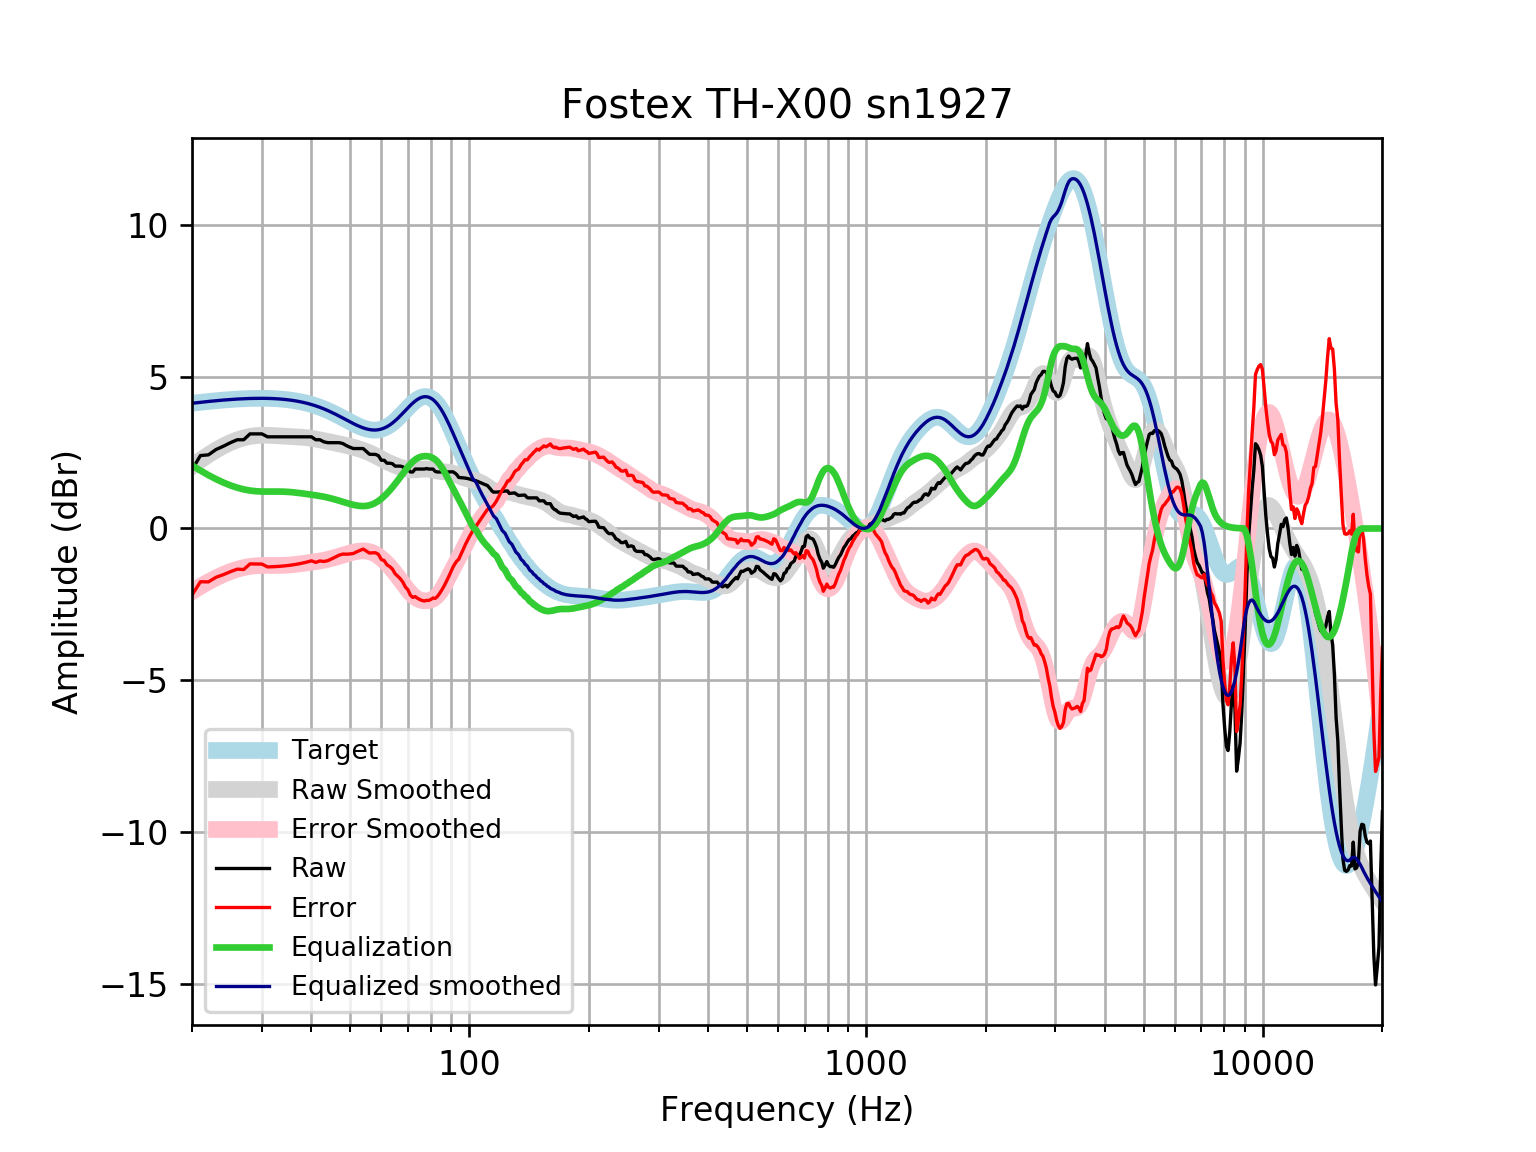

Source data for this figure (header and first rows):
frequency, raw, error, smoothed, error_smoothed, equalization, equalized_raw, equalized_smoothed, target
20, 1.929, -2.192, 2.045, -2.076, 2.076, 4.005, 4.121, 4.121
21, 2.4, -1.753, 2.246, -1.907, 1.907, 4.306, 4.152, 4.152
22, 2.423, -1.757, 2.424, -1.756, 1.756, 4.179, 4.18, 4.18
23, 2.6, -1.606, 2.581, -1.625, 1.625, 4.224, 4.205, 4.205
24, 2.708, -1.518, 2.715, -1.512, 1.512, 4.22, 4.227, 4.227
25, 2.824, -1.421, 2.827, -1.418, 1.418, 4.242, 4.245, 4.245
26, 2.92, -1.339, 2.917, -1.343, 1.343, 4.263, 4.259, 4.259
27, 2.92, -1.35, 2.984, -1.287, 1.287, 4.207, 4.271, 4.271
28, 3.113, -1.165, 3.03, -1.249, 1.249, 4.362, 4.279, 4.278
29, 3.113, -1.17, 3.057, -1.226, 1.226, 4.339, 4.283, 4.283
30, 3.113, -1.171, 3.068, -1.216, 1.216, 4.329, 4.284, 4.284
31, 3.017, -1.264, 3.068, -1.214, 1.214, 4.23, 4.281, 4.281
32, 3.017, -1.258, 3.06, -1.215, 1.215, 4.232, 4.275, 4.275
33, 3.017, -1.248, 3.05, -1.215, 1.215, 4.232, 4.265, 4.265
34, 3.017, -1.234, 3.039, -1.212, 1.212, 4.229, 4.251, 4.251
35, 3.017, -1.217, 3.03, -1.203, 1.203, 4.22, 4.233, 4.233
36, 3.017, -1.195, 3.021, -1.19, 1.19, 4.206, 4.211, 4.211
37, 3.017, -1.168, 3.012, -1.172, 1.172, 4.189, 4.185, 4.185
38, 3.017, -1.138, 3.001, -1.153, 1.153, 4.17, 4.154, 4.155
39, 3.017, -1.103, 2.986, -1.133, 1.133, 4.15, 4.119, 4.12
40, 3.017, -1.064, 2.966, -1.113, 1.113, 4.13, 4.079, 4.08
41, 2.92, -1.116, 2.943, -1.092, 1.092, 4.013, 4.035, 4.037
42, 2.92, -1.068, 2.917, -1.07, 1.07, 3.99, 3.987, 3.989
43, 2.851, -1.086, 2.89, -1.045, 1.045, 3.896, 3.935, 3.937
44, 2.824, -1.058, 2.863, -1.017, 1.017, 3.841, 3.88, 3.881
45, 2.824, -0.999, 2.836, -0.9849, 0.9849, 3.809, 3.821, 3.823
46, 2.824, -0.9381, 2.81, -0.9499, 0.9499, 3.774, 3.76, 3.762
47, 2.824, -0.8756, 2.785, -0.9131, 0.9131, 3.737, 3.698, 3.7
48, 2.794, -0.8419, 2.759, -0.8762, 0.8762, 3.671, 3.635, 3.636
49, 2.728, -0.846, 2.732, -0.8406, 0.8406, 3.568, 3.572, 3.574
50, 2.675, -0.8376, 2.704, -0.8079, 0.8079, 3.483, 3.512, 3.512
51, 2.631, -0.8228, 2.674, -0.7795, 0.7795, 3.411, 3.454, 3.454
52, 2.631, -0.7687, 2.643, -0.7571, 0.7571, 3.388, 3.4, 3.4
53, 2.631, -0.7202, 2.61, -0.7424, 0.7424, 3.374, 3.352, 3.351
54, 2.631, -0.6786, 2.574, -0.7374, 0.7374, 3.369, 3.311, 3.31
55, 2.535, -0.7417, 2.535, -0.7439, 0.7439, 3.279, 3.279, 3.276
56, 2.444, -0.8083, 2.492, -0.7636, 0.7636, 3.208, 3.255, 3.253
57, 2.438, -0.8007, 2.445, -0.7974, 0.7974, 3.236, 3.242, 3.239
58, 2.438, -0.7985, 2.395, -0.8453, 0.8453, 3.284, 3.24, 3.237
59, 2.395, -0.8508, 2.344, -0.9065, 0.9065, 3.302, 3.25, 3.246
60, 2.245, -1.022, 2.292, -0.9797, 0.9797, 3.225, 3.272, 3.268
61, 2.245, -1.056, 2.243, -1.063, 1.063, 3.308, 3.305, 3.301
62, 2.149, -1.197, 2.196, -1.154, 1.154, 3.303, 3.35, 3.346
63, 2.149, -1.253, 2.153, -1.253, 1.253, 3.402, 3.406, 3.402
64, 2.132, -1.336, 2.114, -1.357, 1.357, 3.489, 3.471, 3.468
65, 2.053, -1.489, 2.079, -1.466, 1.466, 3.519, 3.545, 3.542
66, 2.053, -1.57, 2.046, -1.579, 1.579, 3.631, 3.625, 3.622
67, 2.053, -1.655, 2.015, -1.694, 1.694, 3.746, 3.709, 3.707
68, 2.03, -1.766, 1.988, -1.809, 1.809, 3.838, 3.796, 3.796
69, 1.956, -1.928, 1.964, -1.92, 1.92, 3.876, 3.884, 3.884
70, 1.956, -2.014, 1.945, -2.024, 2.024, 3.981, 3.97, 3.97
71, 1.86, -2.193, 1.933, -2.118, 2.118, 3.978, 4.051, 4.053
72, 1.86, -2.268, 1.928, -2.198, 2.198, 4.058, 4.126, 4.128
73, 1.956, -2.239, 1.929, -2.263, 2.263, 4.22, 4.192, 4.195
74, 1.956, -2.295, 1.935, -2.313, 2.313, 4.269, 4.248, 4.251
75, 1.956, -2.339, 1.943, -2.348, 2.348, 4.304, 4.291, 4.295
76, 1.956, -2.369, 1.951, -2.37, 2.37, 4.326, 4.321, 4.325
77, 1.956, -2.385, 1.956, -2.381, 2.381, 4.337, 4.336, 4.341
78, 1.974, -2.367, 1.955, -2.381, 2.381, 4.355, 4.336, 4.34
79, 1.956, -2.368, 1.949, -2.371, 2.371, 4.328, 4.32, 4.324
... 553 more rows
